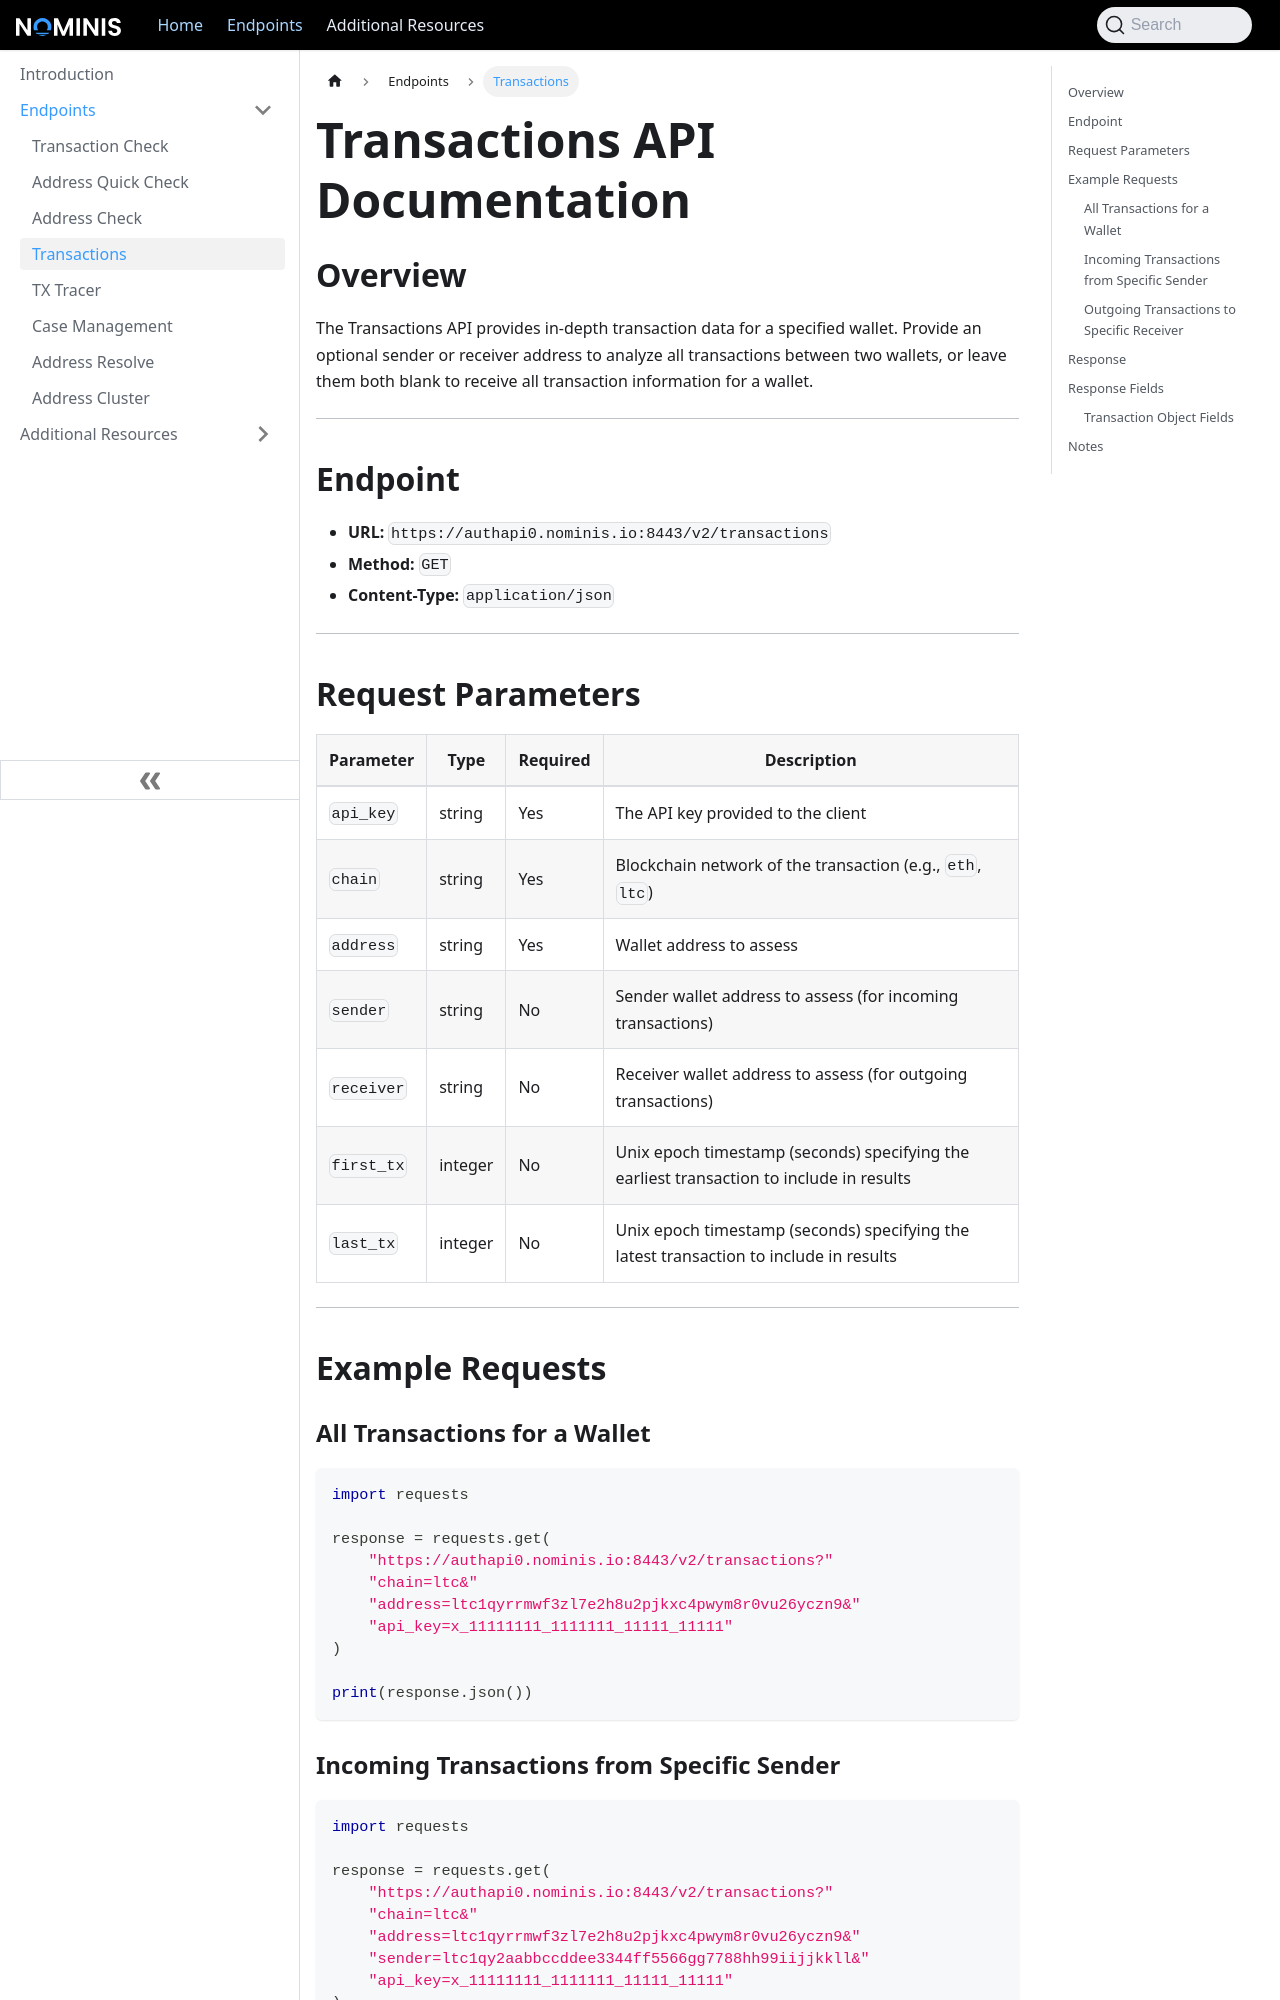

repository: X-NOM/nominis-docs · page: nominis/Transactions/index.html · generator: docusaurus

# Transactions API Documentation

## Overview
The Transactions API provides in-depth transaction data for a specified wallet. Provide an optional sender or receiver address to analyze all transactions between two wallets, or leave them both blank to receive all transaction information for a wallet.

---

## Endpoint
- **URL:** `https://authapi0.nominis.io:8443/v2/transactions`  
- **Method:** `GET`  
- **Content-Type:** `application/json`

---

## Request Parameters

| Parameter | Type   | Required | Description |
|-----------|--------|----------|-------------|
| `api_key` | string | Yes      | The API key provided to the client |
| `chain`   | string | Yes      | Blockchain network of the transaction (e.g., `eth`, `ltc`) |
| `address` | string | Yes      | Wallet address to assess |
| `sender`  | string | No       | Sender wallet address to assess (for incoming transactions) |
| `receiver` | string | No      | Receiver wallet address to assess (for outgoing transactions) |
| `first_tx` | integer | No      | Unix epoch timestamp (seconds) specifying the earliest transaction to include in results |
| `last_tx` | integer | No      | Unix epoch timestamp (seconds) specifying the latest transaction to include in results |

---

## Example Requests

### All Transactions for a Wallet
```python
import requests

response = requests.get(
    "https://authapi0.nominis.io:8443/v2/transactions?"
    "chain=ltc&"
    "address=ltc1qyrrmwf3zl7e2h8u2pjkxc4pwym8r0vu26yczn9&"
    "api_key=x_11111111_1111111_11111_11111"
)

print(response.json())
```

### Incoming Transactions from Specific Sender
```python
import requests

response = requests.get(
    "https://authapi0.nominis.io:8443/v2/transactions?"
    "chain=ltc&"
    "address=ltc1qyrrmwf3zl7e2h8u2pjkxc4pwym8r0vu26yczn9&"
    "sender=ltc1qy2aabbccddee3344ff5566gg7788hh99iijjkkll&"
    "api_key=x_11111111_1111111_11111_11111"
)

print(response.json())
```
